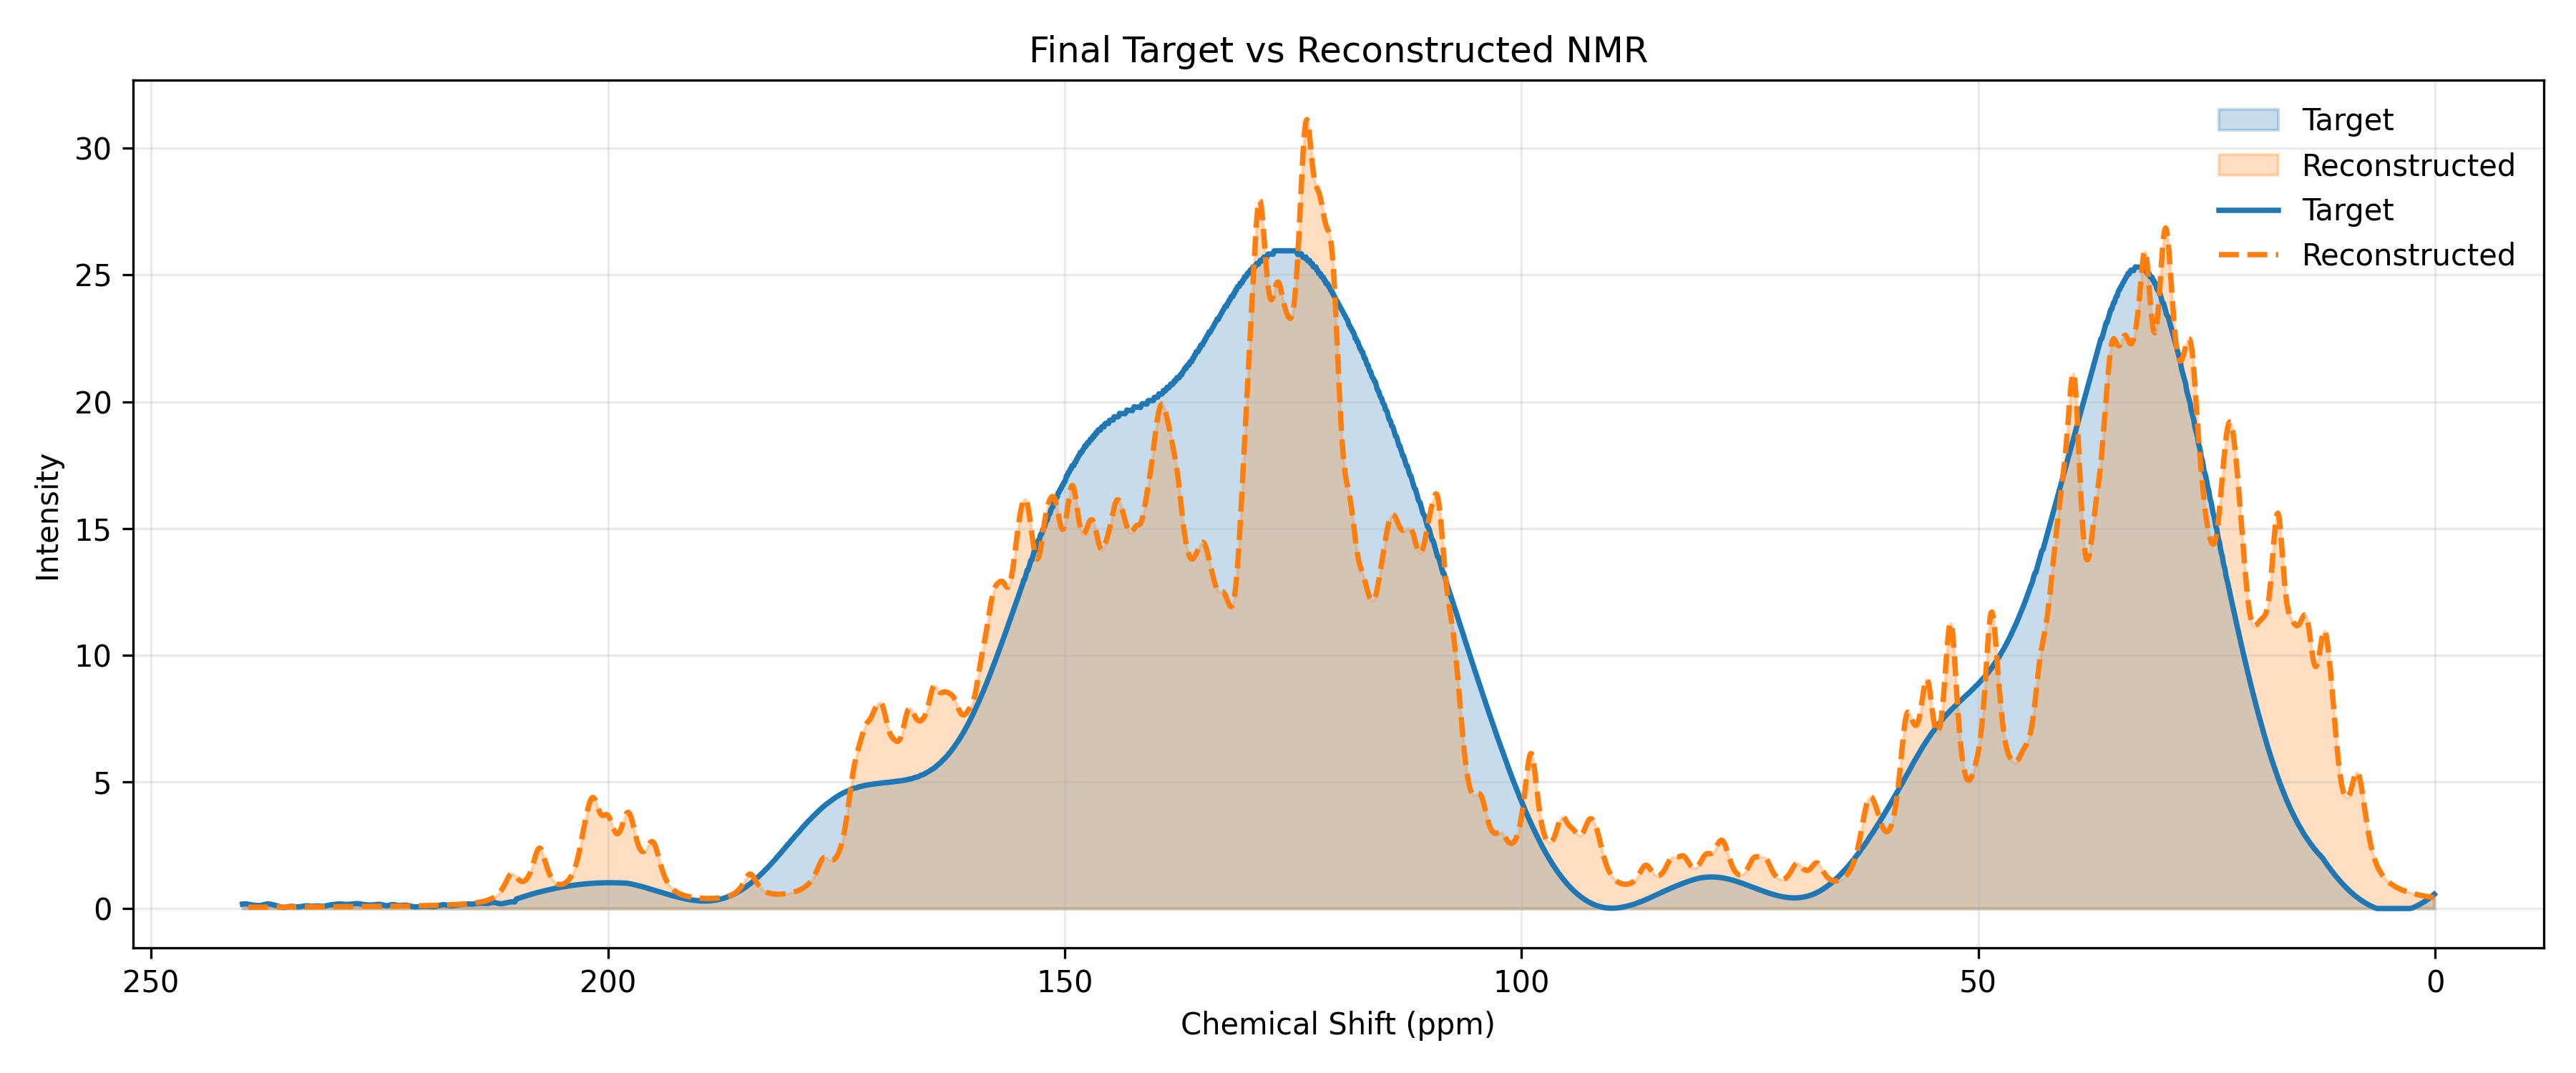

The data file committed next to this chart (first rows):
ppm, target, reconstructed
0.1, 0.5622, 0.4317
0.2, 0.5318, 0.4368
0.3, 0.5021, 0.442
0.4, 0.4731, 0.4474
0.5, 0.4449, 0.4528
0.6, 0.4172, 0.4585
0.7, 0.3903, 0.4642
0.8, 0.3641, 0.4701
0.9, 0.3386, 0.4761
1.0, 0.3138, 0.4823
1.1, 0.2897, 0.4887
1.2, 0.2663, 0.4952
1.3, 0.2435, 0.5019
1.4, 0.2215, 0.5088
1.5, 0.2001, 0.5159
1.6, 0.1795, 0.5231
1.7, 0.1595, 0.5306
1.8, 0.1402, 0.5383
1.9, 0.1217, 0.5462
2.0, 0.1038, 0.5544
2.1, 0.08659, 0.5628
2.2, 0.07009, 0.5715
2.3, 0.0543, 0.5804
2.4, 0.0392, 0.5897
2.5, 0.02479, 0.5992
2.6, 0.01107, 0.6091
2.7, 0.0, 0.6193
2.8, 0.0, 0.6298
2.9, 0.0, 0.6407
3.0, 0.0, 0.6521
3.1, 0.0, 0.6638
3.2, 0.0, 0.676
3.3, 0.0, 0.6886
3.4, 0.0, 0.7018
3.5, 0.0, 0.7155
3.6, 0.0, 0.7298
3.7, 0.0, 0.7446
3.8, 0.0, 0.7601
3.9, 0.0, 0.7763
4.0, 0.0, 0.7933
4.1, 0.0, 0.811
4.2, 0.0, 0.8296
4.3, 0.0, 0.8492
4.4, 0.0, 0.8697
4.5, 0.0, 0.8913
4.6, 0.0, 0.9141
4.7, 0.0, 0.9381
4.8, 0.0, 0.9635
4.9, 0.0, 0.9904
5.0, 0.0, 1.019
5.1, 0.0, 1.049
5.2, 0.0, 1.082
5.3, 0.0, 1.116
5.4, 0.0, 1.153
5.5, 0.0, 1.193
5.6, 0.0, 1.235
5.7, 0.0, 1.281
5.8, 0.0, 1.33
5.9, 0.0, 1.384
6.0, 0.0, 1.442
... 2,340 more rows
